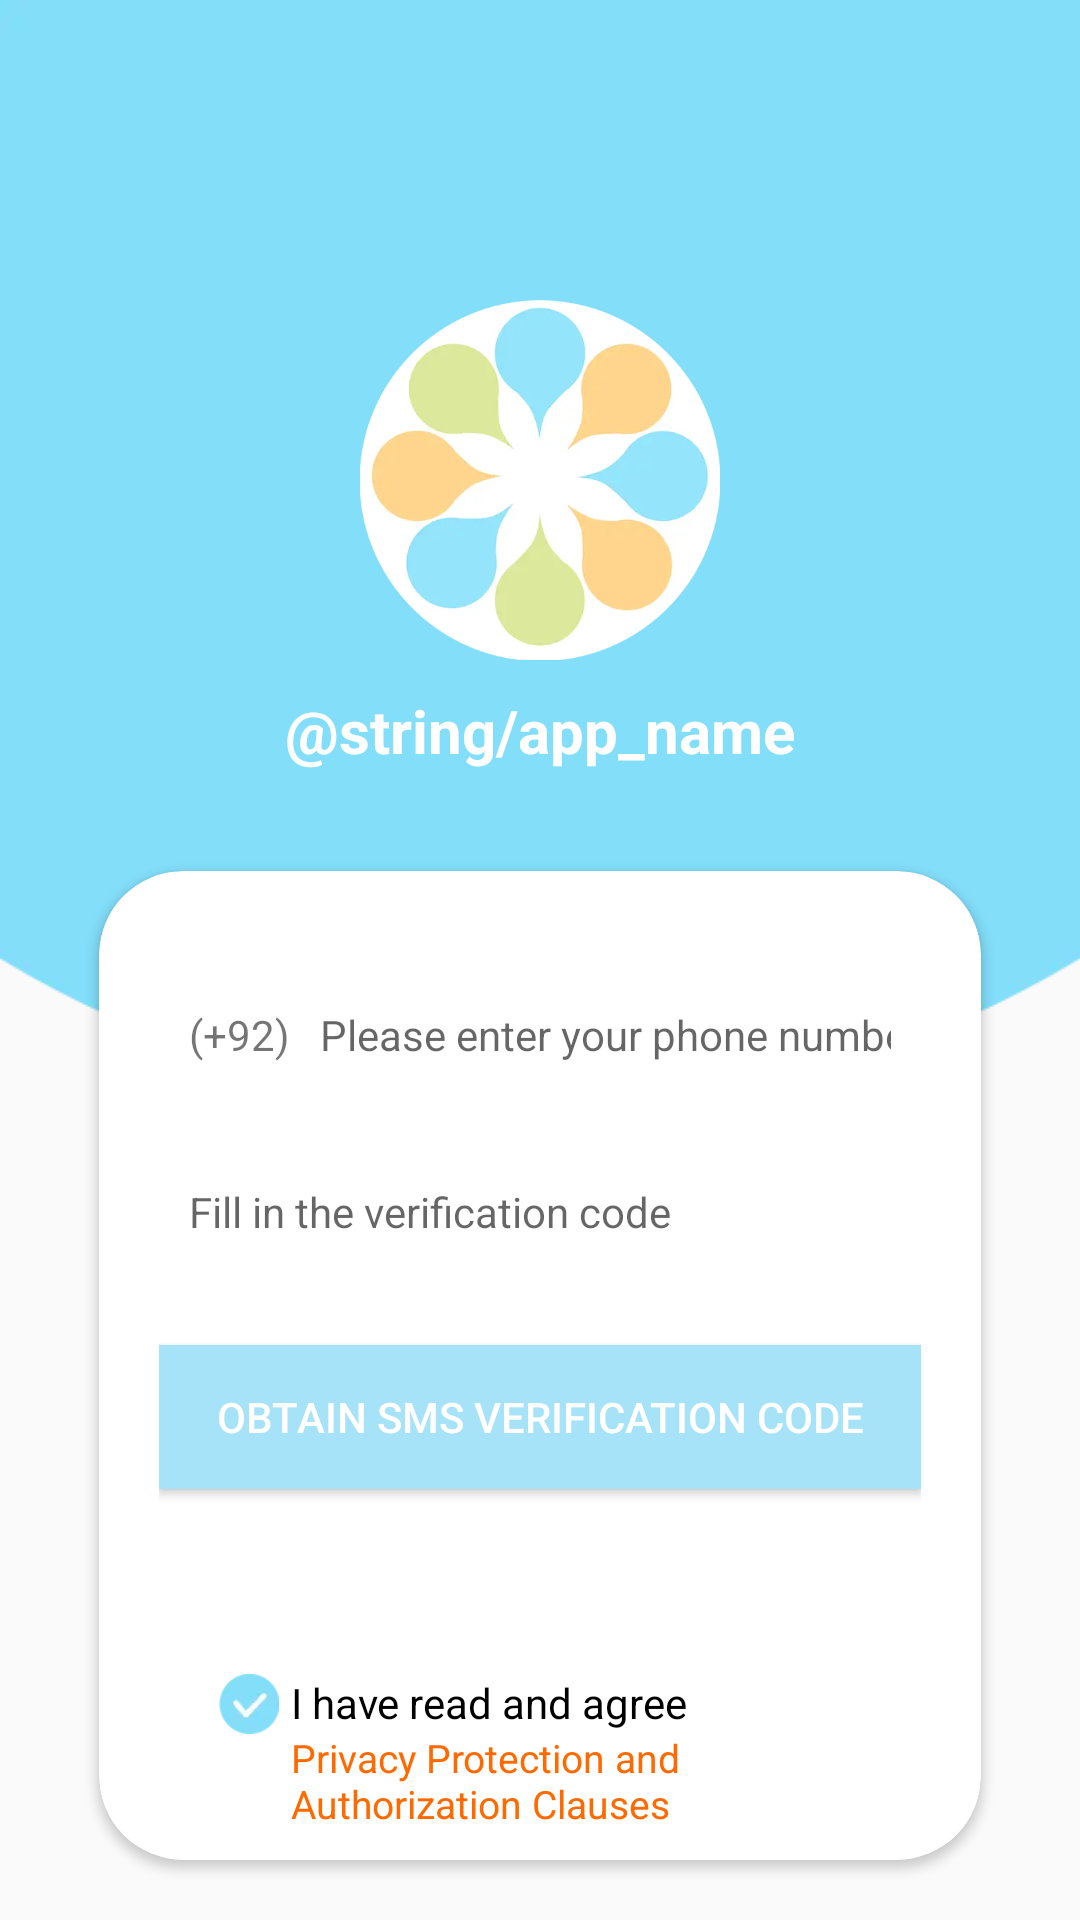

Here is an Android app screen rendered from its layout file. Give the layout XML and the strings, colors and styles it references.
<!-- AndroidManifest.xml: application theme Theme.paisa_them -->
<!-- res/layout/activity_login.xml -->
<?xml version="1.0" encoding="utf-8"?>
<LinearLayout xmlns:android="http://schemas.android.com/apk/res/android"
    xmlns:app="http://schemas.android.com/apk/res-auto"
    android:layout_width="match_parent"
    android:layout_height="match_parent"
    android:orientation="vertical">


    <RelativeLayout
        android:id="@+id/top_bar"
        android:layout_width="match_parent"
        android:layout_height="350dp"
        android:background="@mipmap/paisa_img_bg"
        android:paddingTop="100dp">

        <ImageView
            android:id="@+id/img_icon"
            android:layout_width="120dp"
            android:layout_height="120dp"
            android:layout_centerHorizontal="true"
            android:background="@mipmap/paisa_app_icon"
            />

        <TextView
            android:id="@+id/login_app_name_tv"
            android:layout_width="wrap_content"
            android:layout_height="wrap_content"
            android:layout_below="@+id/img_icon"
            android:layout_centerHorizontal="true"
            android:layout_gravity="center_horizontal"
            android:layout_marginStart="10dp"
            android:layout_marginTop="10dp"
            android:layout_marginEnd="10dp"
            android:layout_marginBottom="10dp"
            android:backgroundTint="@color/black"
            android:gravity="bottom|center_horizontal"
            android:text="@string/app_name"
            android:textColor="@color/black"
            android:textSize="20dp"
            android:textStyle="bold" />


    </RelativeLayout>

    <androidx.cardview.widget.CardView
        android:layout_width="match_parent"
        android:layout_height="match_parent"
        android:layout_marginLeft="33dp"
        android:layout_marginTop="-60dp"
        android:layout_marginRight="33dp"
        android:layout_marginBottom="20dp"
        app:cardCornerRadius="28dp">

        <LinearLayout
            android:layout_width="match_parent"
            android:layout_height="match_parent"
            android:orientation="vertical"
            android:paddingStart="20dp"

            android:paddingEnd="20dp">

            <LinearLayout
                android:layout_width="match_parent"
                android:layout_height="wrap_content"
                android:layout_marginTop="30dp"
                android:orientation="horizontal"
                android:paddingStart="10dp"
                android:paddingTop="15dp"
                android:paddingEnd="10dp"
                android:paddingBottom="15dp">

                <TextView
                    android:layout_width="wrap_content"
                    android:layout_height="wrap_content"
                    android:text="(+92)"

                    />


                <EditText
                    android:id="@+id/login_user_phone_et"
                    android:layout_width="match_parent"
                    android:layout_height="wrap_content"
                    android:layout_marginLeft="10dp"
                    android:background="@null"
                    android:hint="@string/paisa_please_enter_your_phone_number"
                    android:importantForAutofill="no"
                    android:inputType="phone"
                    android:textSize="14dp" />
            </LinearLayout>

            <LinearLayout
                android:layout_width="match_parent"
                android:layout_height="wrap_content"
                android:layout_marginTop="10dp"
                android:orientation="horizontal"
                android:paddingStart="10dp"
                android:paddingTop="15dp"
                android:paddingEnd="10dp"
                android:paddingBottom="15dp"

                >


                <EditText
                    android:id="@+id/login_user_invitation_code_et"
                    android:layout_width="0dp"
                    android:layout_height="wrap_content"
                    android:layout_weight="1"
                    android:background="@null"
                    android:hint="@string/paisa_fill_in_the_invitation_code"
                    android:importantForAutofill="no"
                    android:inputType="phone"
                    android:maxLength="6"
                    android:textSize="14dp" />

                <TextView
                    android:id="@+id/tv_obtain"
                    android:layout_width="wrap_content"
                    android:layout_height="wrap_content"
                    android:layout_marginEnd="10dp" />


            </LinearLayout>


            <Button
                android:id="@+id/login_get_verification_code_btn"
                android:layout_width="match_parent"
                android:layout_height="wrap_content"
                android:layout_marginTop="20dp"
                android:background="@color/colorPrimary"
                android:text="@string/paisa_obtain_sms_verification_code"
                android:textColor="@color/black" />

            <Button
                android:id="@+id/login_get_voice_verification_code_btn"
                android:layout_width="match_parent"
                android:layout_height="wrap_content"
                android:layout_marginTop="20dp"
                android:visibility="gone"
                android:background="@color/colorPrimary"
                android:text="@string/paisa_get_voice_verification_code"
                android:textColor="@color/black" />

            <View
                android:layout_width="match_parent"
                android:layout_height="match_parent"
                android:layout_weight="1" />

            <LinearLayout
                android:layout_width="match_parent"
                android:layout_height="wrap_content"
                android:layout_marginBottom="10dp"
                android:orientation="horizontal">


                <CheckBox
                    android:id="@+id/login_protocol_check"
                    android:layout_width="20dp"
                    android:layout_height="20dp"
                    android:layout_marginStart="20dp"
                    android:background="@drawable/paisa_select_choose"
                    android:button="@null"
                    android:checked="true" />


                <LinearLayout
                    android:id="@+id/ll_privacy"
                    android:layout_width="match_parent"
                    android:layout_height="wrap_content"
                    android:layout_marginStart="4dp"
                    android:orientation="vertical">

                    <TextView
                        android:layout_width="match_parent"
                        android:layout_height="wrap_content"
                        android:textColor="@android:color/black"
                        android:text="@string/paisa_i_have_read_and_agree" />

                    <TextView
                        android:id="@+id/login_privacy_tv"
                        android:layout_width="wrap_content"
                        android:layout_height="wrap_content"
                        android:textSize="13dp"
                        android:text="@string/paisa_privacy_protection_and_authorization_clauses"
                        android:textColor="@color/red_ff" />
                </LinearLayout>
            </LinearLayout>
        </LinearLayout>

    </androidx.cardview.widget.CardView>


</LinearLayout>
<!-- resources referenced by this layout -->
<resources>
  <color name="black">@color/white</color>
  <color name="colorPrimary">#A6E2F8</color>
  <color name="red_ff">#FF6A00</color>
  <!-- drawable paisa_select_choose (drawable) -->
  <?xml version="1.0" encoding="utf-8"?>
  <selector xmlns:android="http://schemas.android.com/apk/res/android">
  <item android:drawable="@mipmap/paisa_icon_select" android:state_selected="true"/>
  <item android:drawable="@mipmap/paisa_icon_select" android:state_checked="true"/>
  <item android:drawable="@mipmap/paisa_icon_un_select" android:state_selected="false"/>
  
  
  </selector>
  <!-- mipmap paisa_app_icon: webp bitmap (mipmap-xxhdpi, 8772 bytes) -->
  <!-- mipmap paisa_img_bg: webp bitmap (mipmap-xxhdpi, 1962 bytes) -->
  <string name="paisa_fill_in_the_invitation_code">Fill in the verification code</string>
  <string name="paisa_get_voice_verification_code">Get voice verification code</string>
  <string name="paisa_i_have_read_and_agree">I have read and agree</string>
  <string name="paisa_obtain_sms_verification_code">obtain SMS verification code</string>
  <string name="paisa_please_enter_your_phone_number">Please enter your phone number</string>
  <string name="paisa_privacy_protection_and_authorization_clauses">Privacy Protection and Authorization Clauses</string>
  <style name="Theme.paisa_them" parent="Theme.AppCompat.DayNight.NoActionBar">
          
          <item name="colorPrimary">@color/colorPrimary</item>
          <item name="colorPrimaryVariant">@color/colorPrimary</item>
          <item name="colorOnPrimary">@color/white</item>
          
          <item name="colorOnSecondary">@color/black</item>
          
          <item name="android:statusBarColor">?attr/colorPrimaryVariant</item>
          
          <item name="android:forceDarkAllowed" tools:targetApi="Q">false</item>
  
      </style>
  <color name="white">#FFFFFFFF</color>
</resources>
